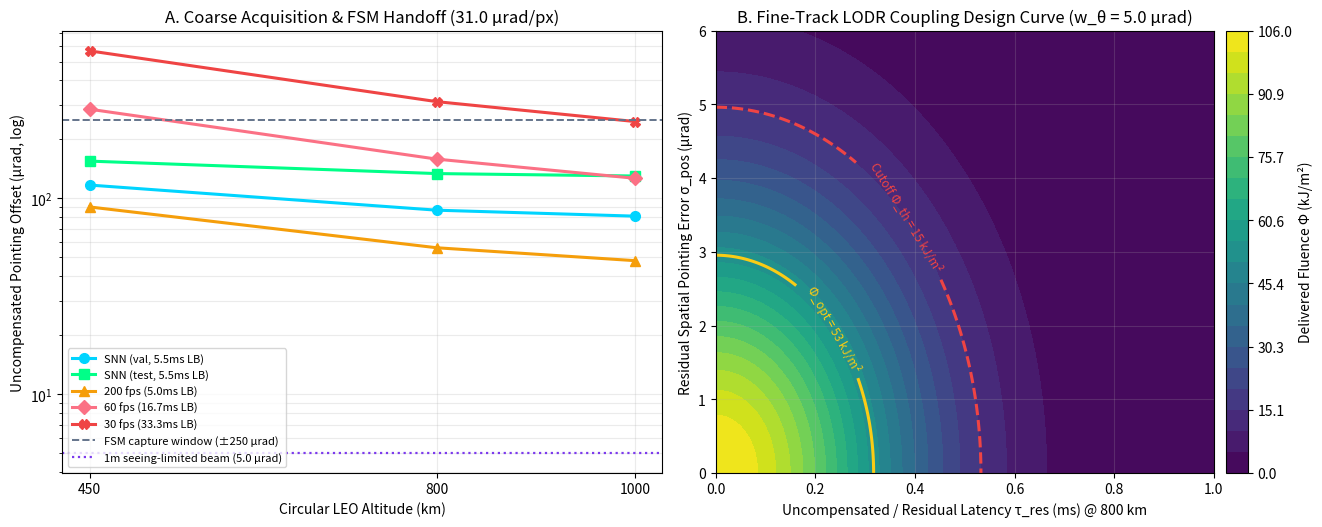

Here is the Python script that generated this plot: (Note: this script raises an exception after producing the figure.)
import os
import numpy as np
import matplotlib.pyplot as plt

# --- 1. Physical & Orbital Constants ---
MU_EARTH = 3.986004418e14   # m^3 / s^2
R_EARTH = 6.371e6           # m
IFOV_URAD = 31.0            # 6.4"/px = 31.0 urad/px (consistent with ISS 446 px/s)

# --- 2. Phipps et al. (2012), Adv. Space Res. 49, 1283-1300 ---
LAMBDA_M = 1.06e-6          # Nd:YAG wavelength (m)
D_APERTURE = 1.0            # 1 m class ground aperture (m)
SEEING_URAD = 4.85          # 1.0 arcsec atmospheric seeing (urad)
THETA_DIFF_URAD = (1.22 * LAMBDA_M / D_APERTURE) * 1e6  # ~1.29 urad
W_BEAM_URAD = np.hypot(THETA_DIFF_URAD, SEEING_URAD)    # ~5.02 urad effective beam radius

PHI_OPT = 53.0              # kJ/m^2 (Eq. 3, tau = 5 ns on Al)
PHI_TH = 15.0               # kJ/m^2 (plasma ignition cutoff)
PHI_0 = 106.0               # kJ/m^2 (2x Phi_opt on-axis design margin)
CM_UN_S_J = 75.0            # uN*s/J (representative Al baseline)
ETA_C = 0.30                # tumbling/shape coupling efficiency
AREAL_MASS = 10.0           # kg/m^2

# --- 3. Tracker Baselines (latency = lower bound: bin/frame + compute, excl. host I/O) ---
TRACKERS = [
    ("SNN (val, 5.5ms LB)",    2.27,  5.5, "#00d4ff", "o"),
    ("SNN (test, 5.5ms LB)",   3.99,  5.5, "#00ff88", "s"),
    ("200 fps (5.0ms LB)",     1.00,  5.0, "#f59e0b", "^"),
    ("60 fps (16.7ms LB)",     1.00, 16.7, "#fb7185", "D"),
    ("30 fps (33.3ms LB)",     1.00, 33.3, "#ef4444", "X"),
]


def leo_zenith_rate(alt_km):
    h = alt_km * 1e3
    v = np.sqrt(MU_EARTH / (R_EARTH + h))
    omega_rad_s = v / h
    return v, omega_rad_s * 1e3, (omega_rad_s * 1e6) / IFOV_URAD  # m/s, mrad/s, px/s


def delivered_fluence(err_urad, w_urad=W_BEAM_URAD, phi0=PHI_0):
    return phi0 * np.exp(-2.0 * (err_urad / w_urad) ** 2)


def delta_v_mm_s(phi_kj_m2):
    dv = (ETA_C * (CM_UN_S_J * 1e-6) * (phi_kj_m2 * 1e3) / AREAL_MASS) * 1e3
    return np.where(phi_kj_m2 >= PHI_TH, dv, 0.0)


def print_budget_table():
    print(f"Sensor Scale: {IFOV_URAD:.1f} urad/px (6.4\"/px) | Beam Radius w_theta: {W_BEAM_URAD:.2f} urad (diff={THETA_DIFF_URAD:.2f}, seeing={SEEING_URAD:.2f})")
    print("=" * 98)
    print(f"{'Regime':<18} | {'Rate (mrad/s)':>13} | {'px/s':>6} | {'SNN-val':>9} | {'SNN-test':>9} | {'200 fps':>9} | {'60 fps':>9} | {'30 fps':>9}")
    print("-" * 98)
    regimes = [("ISS (533km slant)", 13.86, 446.0)]
    for alt in (450, 800, 1000):
        _, om, px_s = leo_zenith_rate(alt)
        regimes.append((f"LEO {alt} km", om, px_s))
    for name, om, px_s in regimes:
        vals = []
        for _, rmse_px, lat_ms, _, _ in TRACKERS:
            tot_px = np.hypot(rmse_px, px_s * (lat_ms * 1e-3))
            vals.append(f"{tot_px * IFOV_URAD:6.1f} ur")
        print(f"{name:<18} | {om:13.2f} | {px_s:6.1f} | " + " | ".join(f"{v:>9}" for v in vals))
    print("=" * 98)


def make_figure():
    fig, (ax1, ax2) = plt.subplots(1, 2, figsize=(13.5, 5.4), dpi=200)
    plt.rcParams.update({"font.size": 10})

    # --- Panel A: Coarse Acquisition / Handoff Budget ---
    alts = np.array([450, 800, 1000])
    for label, rmse_px, lat_ms, col, mk in TRACKERS:
        errs = []
        for alt in alts:
            _, _, px_s = leo_zenith_rate(alt)
            errs.append(np.hypot(rmse_px, px_s * (lat_ms * 1e-3)) * IFOV_URAD)
        ax1.plot(alts, errs, marker=mk, lw=2.2, ms=7, color=col, label=label)

    ax1.axhline(250.0, color="#64748b", ls="--", lw=1.4, label="FSM capture window (±250 µrad)")
    ax1.axhline(W_BEAM_URAD, color="#7c3aed", ls=":", lw=1.6, label=f"1m seeing-limited beam ({W_BEAM_URAD:.1f} µrad)")
    ax1.set_yscale("log")
    ax1.set_xticks(alts)
    ax1.set_xlabel("Circular LEO Altitude (km)")
    ax1.set_ylabel("Uncompensated Pointing Offset (µrad, log)")
    ax1.set_title("A. Coarse Acquisition & FSM Handoff (31.0 µrad/px)")
    ax1.grid(True, which="both", alpha=0.25)
    ax1.legend(fontsize=8, loc="lower left")

    # --- Panel B: Fine-Track Mitigation Coupling Design Curve (800 km LEO) ---
    # Residual error after coarse handoff / Kalman lead-ahead (fine-track regime)
    rmse_grid = np.linspace(0.0, 6.0, 200)     # residual spatial RMSE (urad)
    lat_grid = np.linspace(0.0, 1.0, 200)      # residual uncompensated latency (ms)
    R_G, L_G = np.meshgrid(rmse_grid, lat_grid)
    _, omega_800_mrad, _ = leo_zenith_rate(800)  # 9.32 mrad/s = 9.32 urad/ms
    err_grid = np.hypot(R_G, omega_800_mrad * L_G)
    phi_grid = delivered_fluence(err_grid)

    cf = ax2.contourf(L_G, R_G, phi_grid, levels=np.linspace(0, PHI_0, 22), cmap="viridis")
    cbar = fig.colorbar(cf, ax=ax2, pad=0.02)
    cbar.set_label("Delivered Fluence Φ (kJ/m²)")

    c_opt = ax2.contour(L_G, R_G, phi_grid, levels=[PHI_OPT], colors=["#facc15"], linewidths=2.2, linestyles="-")
    c_th = ax2.contour(L_G, R_G, phi_grid, levels=[PHI_TH], colors=["#ef4444"], linewidths=2.2, linestyles="--")
    ax2.clabel(c_opt, fmt={PHI_OPT: "Φ_opt = 53 kJ/m²"}, fontsize=8.5, inline=True)
    ax2.clabel(c_th, fmt={PHI_TH: "Cutoff Φ_th = 15 kJ/m²"}, fontsize=8.5, inline=True)

    ax2.set_xlabel("Uncompensated / Residual Latency τ_res (ms) @ 800 km")
    ax2.set_ylabel("Residual Spatial Pointing Error σ_pos (µrad)")
    ax2.set_title(f"B. Fine-Track LODR Coupling Design Curve (w_θ = {W_BEAM_URAD:.1f} µrad)")
    ax2.grid(True, alpha=0.2)

    plt.tight_layout()
    out_path = "results/lodr_design_curve.png"
    plt.savefig(out_path, dpi=200)
    print(f"Saved LODR design curve to {out_path}")


if __name__ == "__main__":
    print_budget_table()
    make_figure()
